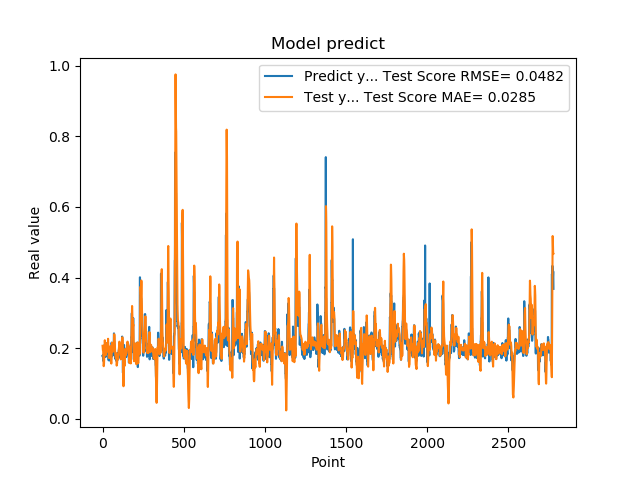

Values plotted in this chart, from the file beside it:
1.779100298881530762e-01, 2.070473773342184076e-01
1.779100298881530762e-01, 1.986771958691419260e-01
1.810636967420578003e-01, 1.953651271075760032e-01
1.810636967420578003e-01, 1.925811392868055916e-01
1.680064052343368530e-01, 1.912070205828934610e-01
1.635809391736984530e-01, 1.721220728506789588e-01
1.635809391736984530e-01, 1.598826380161922633e-01
1.706920862197875977e-01, 1.492801399477048374e-01
1.706920862197875977e-01, 1.511988946825945368e-01
1.916799396276473999e-01, 1.550857369800476560e-01
2.085516005754470825e-01, 1.694361036053046721e-01
2.085516005754470825e-01, 1.895900732867765726e-01
2.058236002922058105e-01, 2.077087346724278138e-01
2.058236002922058105e-01, 2.164362939170402789e-01
1.828240007162094116e-01, 2.226648287631647072e-01
1.857409924268722534e-01, 2.138647660661037175e-01
1.857409924268722534e-01, 2.047727888777625405e-01
1.775099337100982666e-01, 1.993626689349218550e-01
1.775099337100982666e-01, 1.899778991826849006e-01
1.752161234617232999e-01, 1.836094728445128443e-01
1.971126049757004062e-01, 1.806402563303025066e-01
1.971126049757004062e-01, 1.853137595975282159e-01
1.845117062330246249e-01, 1.903824746471872997e-01
1.845117062330246249e-01, 1.927174811806108001e-01
1.984785944223403931e-01, 1.939574596407069307e-01
2.143009155988692960e-01, 2.010286873481301473e-01
2.143009155988692960e-01, 2.072304712249697090e-01
1.841159015893935880e-01, 2.143802225827444174e-01
1.841159015893935880e-01, 2.040686839704832778e-01
2.104043960571289062e-01, 1.911408656534095141e-01
2.032361328601836881e-01, 1.931810196136534707e-01
2.032361328601836881e-01, 1.979252728906199521e-01
2.088565975427627841e-01, 2.050797584347646418e-01
2.088565975427627841e-01, 2.185292595000898064e-01
1.960448026657104492e-01, 2.268894015070554715e-01
1.900728046894073209e-01, 2.166850043846367535e-01
1.900728046894073209e-01, 2.061706716432885611e-01
1.658952832221984863e-01, 1.978858751386504966e-01
1.658952832221984863e-01, 1.834322281148493827e-01
1.872539073228836337e-01, 1.724918552876344158e-01
1.852532625198364535e-01, 1.726018365230932439e-01
1.852532625198364535e-01, 1.725398512213028590e-01
1.799222826957702359e-01, 1.725966210353661323e-01
1.799222826957702359e-01, 1.801460045218384598e-01
2.012764066457748136e-01, 1.878197306109798126e-01
1.978618204593658725e-01, 1.950412297362690284e-01
1.978618204593658725e-01, 2.008213111130484896e-01
1.950792670249938965e-01, 2.043371408513739163e-01
1.950792670249938965e-01, 2.055950170112810504e-01
1.711323857307434082e-01, 2.057946477262563023e-01
1.623787879943847379e-01, 1.968009260945657868e-01
1.623787879943847379e-01, 1.815805958940165110e-01
1.677809953689575195e-01, 1.674738854286069722e-01
1.677809953689575195e-01, 1.612492472594850845e-01
2.059821039438247958e-01, 1.567002774481001393e-01
2.158481031656265259e-01, 1.726580777776064446e-01
2.158481031656265259e-01, 1.912877667677197191e-01
2.141157686710357111e-01, 2.066598293256366181e-01
2.141157686710357111e-01, 2.126628604027092639e-01
1.768843084573745450e-01, 2.158282854568288611e-01
1.967563778162002563e-01, 2.042089933111075062e-01
... 2,719 more rows
